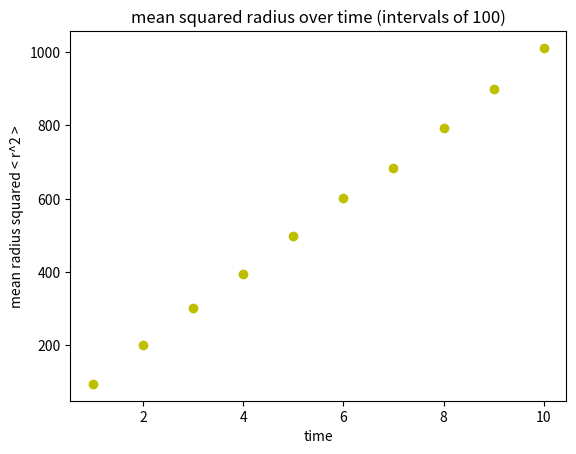

Here is the Python script that generated this plot:
#!/usr/bin/env python

"""
simulate a 2d random walker with equal probability to move in any
of the 4 major directions. then prove the equation in question 5
"""

import numpy as np
from matplotlib import pyplot as plt


class Drunk:
    def __init__(self):
        self.x_pos = 0
        self.y_pos = 0

    def topple(self):
        """topple in the major directions"""
        rand = np.random.uniform()

        if rand < 0.25:
            # go left
            self.x_pos -= 1
        elif rand < 0.5:
            # go right
            self.x_pos += 1
        elif rand < 0.75:
            # go up
            self.y_pos += 1
        else:
            # go down
            self.y_pos -= 1

    def get_rad_sq(self):
        """return radius squared"""
        return self.x_pos ** 2 + self.y_pos ** 2


def main():
    """main body"""
    rads = np.zeros((1000, 10), dtype=float)
    # loop 1000 times to mean over later
    for rep in range(1000):
        my_girl = Drunk()

        for time in range(10):
            for _ in range(100):
                my_girl.topple()
            rads[rep, time] = my_girl.get_rad_sq()

    my_girl_mean = np.mean(rads, axis=0)

    plt.plot(np.linspace(1, 10, 10), my_girl_mean,
             ls='', marker='o', color='y')
    plt.xlabel('time')
    plt.ylabel('mean radius squared < r^2 >')
    plt.title('mean squared radius over time (intervals of 100)')
    plt.savefig("2d_girl.jpg", bbox_inches='tight')
    plt.show()


if __name__ == "__main__":
    main()
